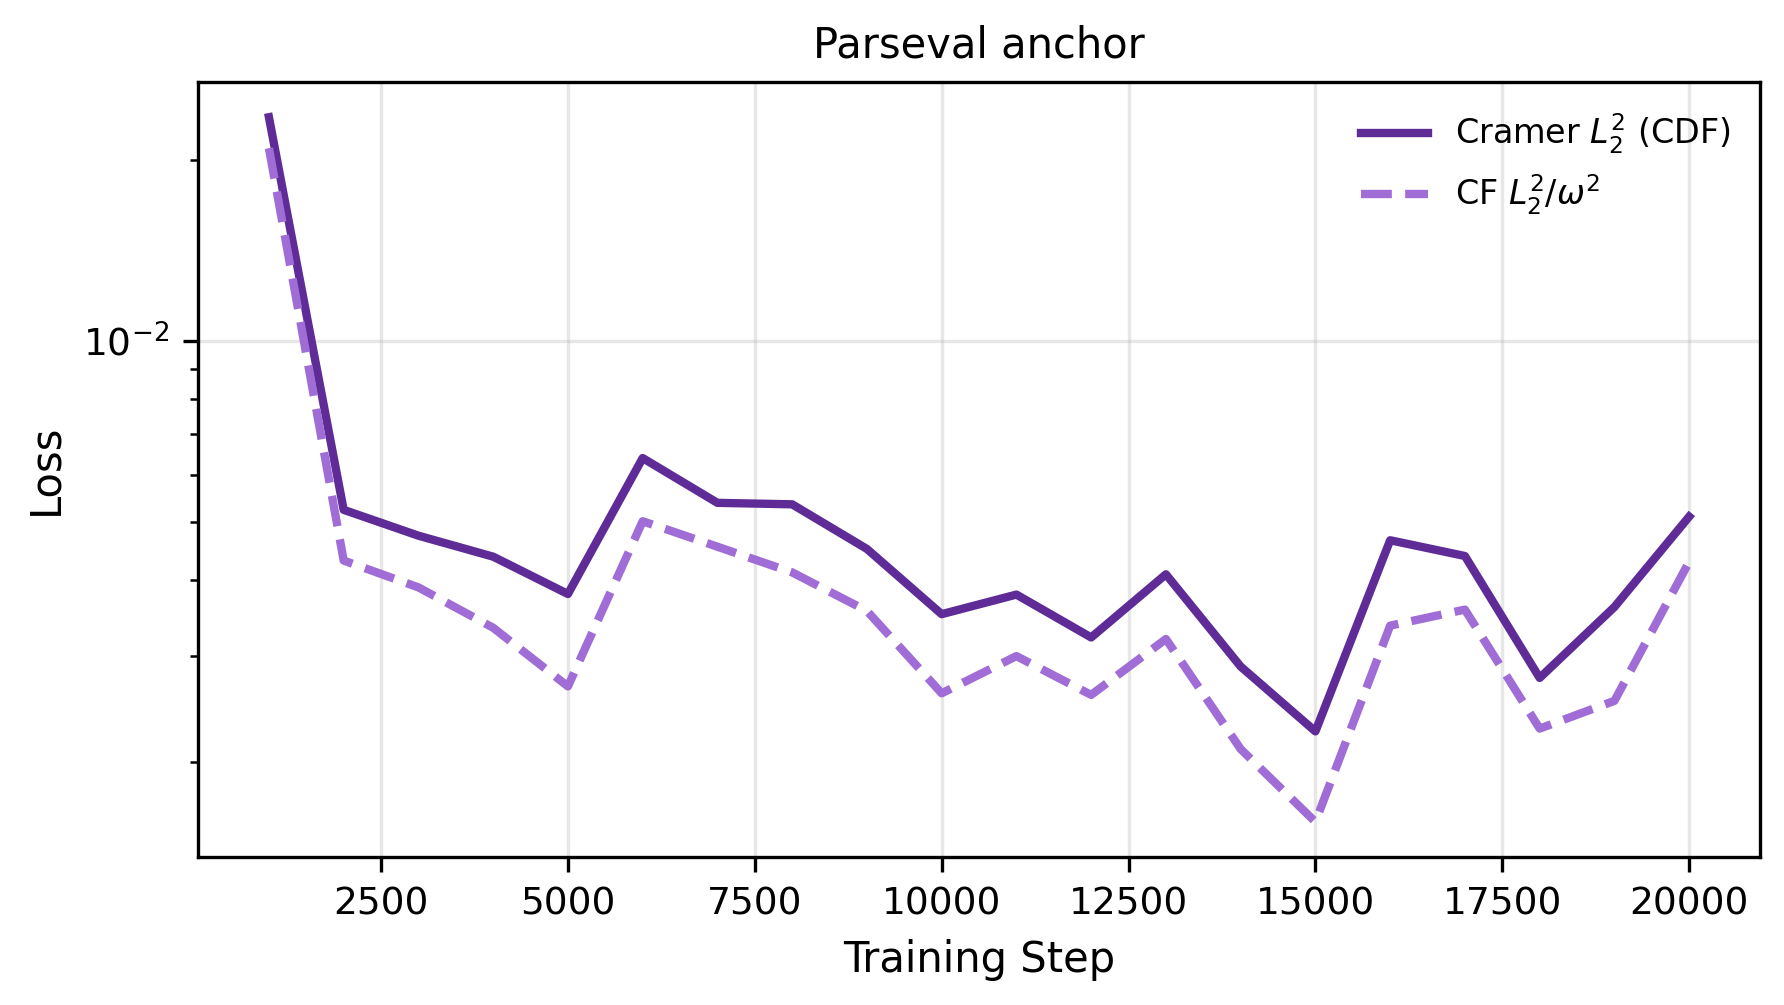

Values plotted in this chart, from the file beside it:
step, cramer_l2_dirac, cf_l2_w_dirac, cramer_l2_dirac_ci95, cf_l2_w_dirac_ci95
1000, 0.02355, 0.02092, 0.0, 0.0
2000, 0.005241, 0.004317, 0.0, 0.0
3000, 0.004747, 0.003895, 0.0, 0.0
4000, 0.004381, 0.003337, 0.0, 0.0
5000, 0.003798, 0.002667, 0.0, 0.0
6000, 0.00639, 0.005017, 0.0, 0.0
7000, 0.005383, 0.004551, 0.0, 0.0
8000, 0.005353, 0.004125, 0.0, 0.0
9000, 0.004512, 0.00356, 0.0, 0.0
10000, 0.003516, 0.002597, 0.0, 0.0
11000, 0.003789, 0.002994, 0.0, 0.0
12000, 0.003216, 0.002581, 0.0, 0.0
13000, 0.004095, 0.003197, 0.0, 0.0
14000, 0.002877, 0.002098, 0.0, 0.0
15000, 0.002244, 0.001587, 0.0, 0.0
16000, 0.004665, 0.003365, 0.0, 0.0
17000, 0.004392, 0.003577, 0.0, 0.0
18000, 0.002754, 0.002269, 0.0, 0.0
19000, 0.003613, 0.002523, 0.0, 0.0
20000, 0.005107, 0.004296, 0.0, 0.0
